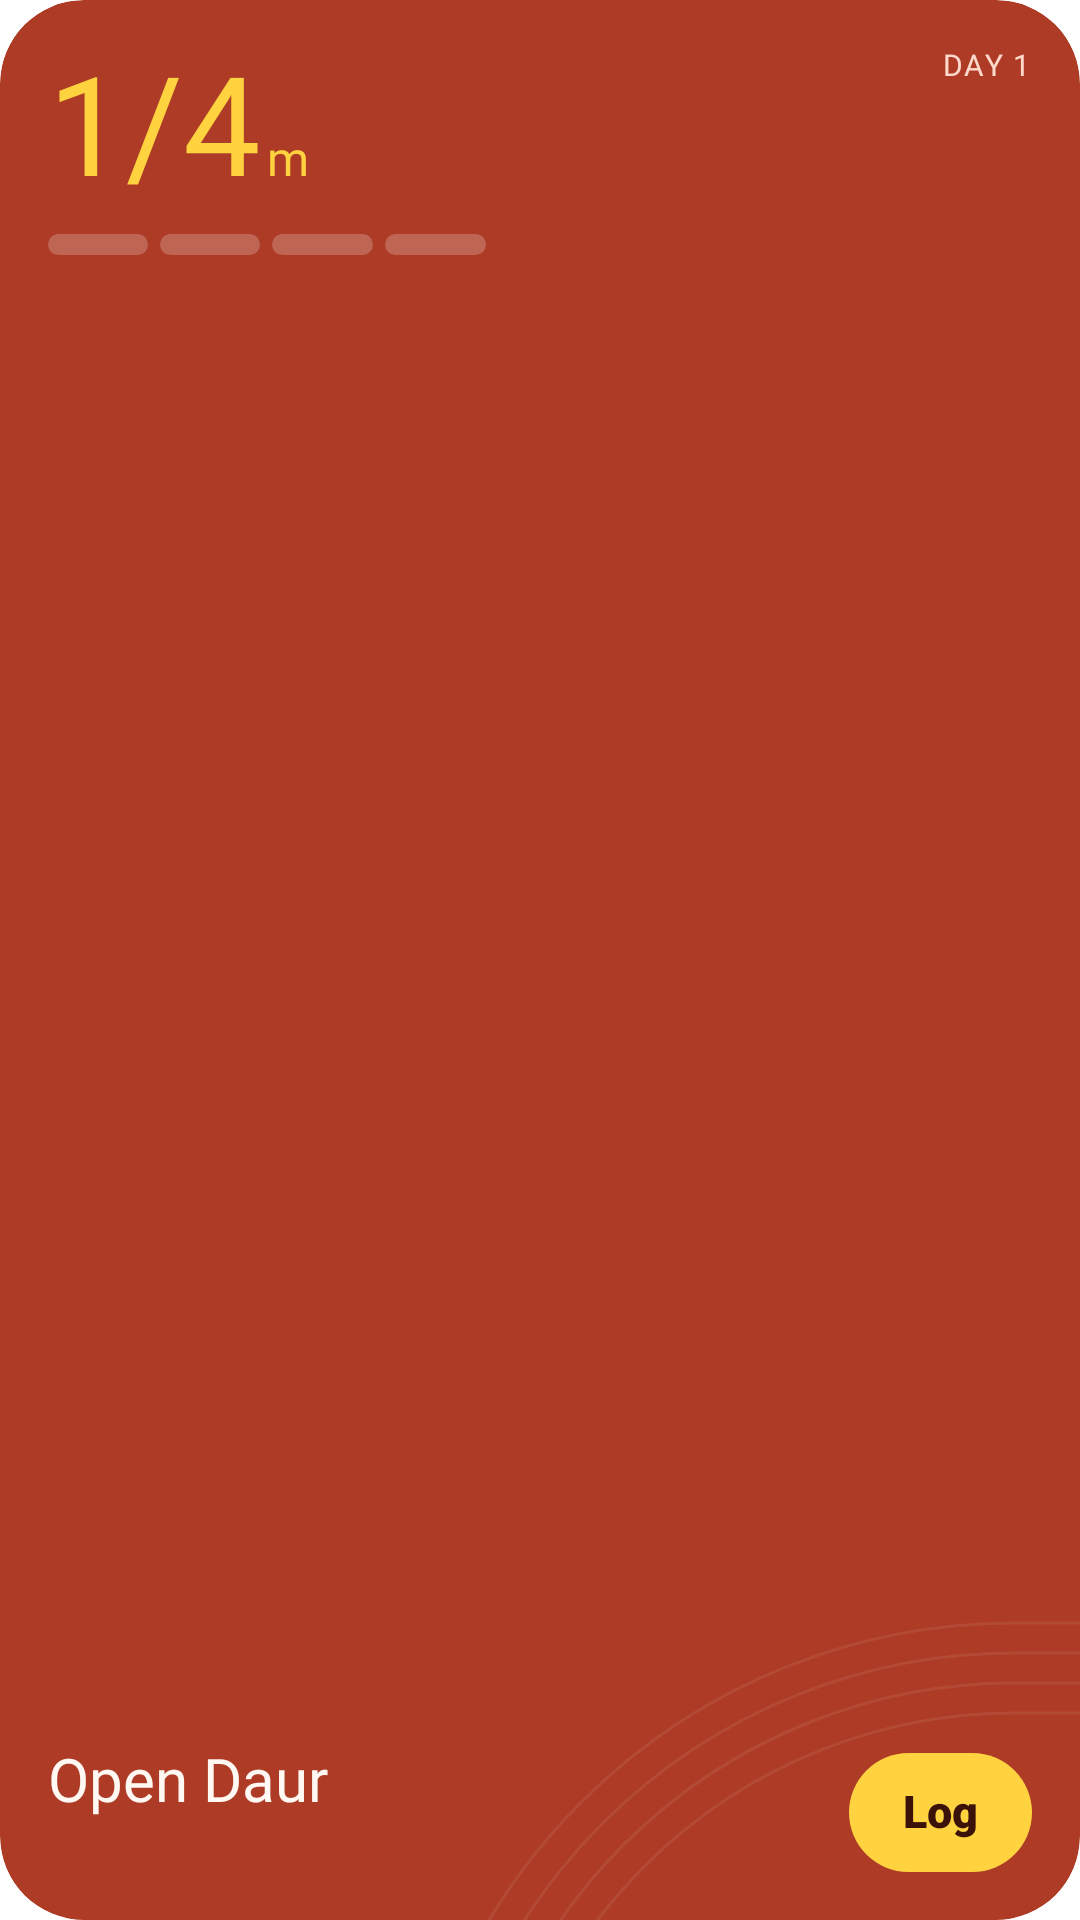

Reconstruct the res/layout file that produces this screen, plus the resources it refers to.
<!-- AndroidManifest.xml: fallback theme Theme.MaterialComponents.DayNight.NoActionBar -->
<!-- res/layout/daur_widget_meal.xml -->
<?xml version="1.0" encoding="utf-8"?>
<RelativeLayout xmlns:android="http://schemas.android.com/apk/res/android" android:id="@+id/widget_root" android:layout_width="match_parent" android:layout_height="match_parent" android:background="@drawable/daur_widget_bg" android:clipToOutline="true" android:padding="16dp">
    <LinearLayout android:id="@+id/meal_numrow" android:layout_width="wrap_content" android:layout_height="wrap_content" android:orientation="horizontal" android:gravity="bottom">
        <TextView android:id="@+id/meal_num" android:layout_width="wrap_content" android:layout_height="wrap_content" android:text="1/4" android:textColor="#FFD23F" android:textSize="46sp" android:fontFamily="@font/unbounded_black" android:maxLines="1" android:ellipsize="end" android:includeFontPadding="false" />
        <TextView android:id="@+id/meal_m" android:layout_width="wrap_content" android:layout_height="wrap_content" android:text="m" android:textColor="#FFD23F" android:textSize="16sp" android:fontFamily="@font/unbounded_black" android:maxLines="1" android:ellipsize="end" android:includeFontPadding="false" android:layout_marginStart="2dp"/>
    </LinearLayout>
    <LinearLayout android:id="@+id/meal_when_box" android:layout_width="wrap_content" android:layout_height="wrap_content" android:layout_alignParentEnd="true" android:orientation="vertical" android:gravity="end">
        <TextView android:id="@+id/meal_lap" android:layout_width="wrap_content" android:layout_height="wrap_content" android:text="DAY 1" android:textColor="#FFD9CC" android:textSize="10sp" android:fontFamily="@font/unbounded_black" android:maxLines="1" android:ellipsize="end" android:includeFontPadding="false" android:letterSpacing="0.06"/>
        <TextView android:id="@+id/meal_when" android:layout_width="wrap_content" android:layout_height="wrap_content" android:text="" android:textColor="#FFD9CC" android:textSize="13sp" android:fontFamily="sans-serif-medium" android:maxLines="1" android:ellipsize="end" android:includeFontPadding="false" android:layout_marginTop="3dp"/>
    </LinearLayout>
    <LinearLayout android:id="@+id/meal_legs" android:layout_below="@id/meal_numrow" android:layout_width="150dp" android:layout_height="wrap_content" android:layout_marginTop="8dp" android:orientation="horizontal"><ImageView android:id="@+id/mleg1" android:layout_width="0dp" android:layout_height="7dp" android:layout_weight="1" android:layout_marginEnd="4dp" android:src="@drawable/leg_todo" android:scaleType="fitXY" android:importantForAccessibility="no" /><ImageView android:id="@+id/mleg2" android:layout_width="0dp" android:layout_height="7dp" android:layout_weight="1" android:layout_marginEnd="4dp" android:src="@drawable/leg_todo" android:scaleType="fitXY" android:importantForAccessibility="no" /><ImageView android:id="@+id/mleg3" android:layout_width="0dp" android:layout_height="7dp" android:layout_weight="1" android:layout_marginEnd="4dp" android:src="@drawable/leg_todo" android:scaleType="fitXY" android:importantForAccessibility="no" /><ImageView android:id="@+id/mleg4" android:layout_width="0dp" android:layout_height="7dp" android:layout_weight="1" android:layout_marginEnd="4dp" android:src="@drawable/leg_todo" android:scaleType="fitXY" android:importantForAccessibility="no" /></LinearLayout>
    <TextView android:id="@+id/meal_cap" android:layout_width="wrap_content" android:layout_height="wrap_content" android:text="" android:textColor="#FFF8F3" android:textSize="13sp" android:fontFamily="sans-serif-medium" android:maxLines="1" android:ellipsize="end" android:includeFontPadding="false" android:layout_below="@id/meal_numrow" android:layout_marginTop="6dp" android:visibility="gone"/>
    <TextView android:id="@+id/meal_btn" android:layout_width="wrap_content" android:layout_height="wrap_content" android:text="Log" android:textColor="#3A1208" android:textSize="15sp" android:fontFamily="sans-serif-black" android:maxLines="1" android:ellipsize="end" android:includeFontPadding="false" android:layout_alignParentEnd="true" android:layout_alignParentBottom="true" android:background="@drawable/daur_pill" android:paddingHorizontal="18dp" android:paddingVertical="11dp"/>
    <LinearLayout android:layout_width="match_parent" android:layout_height="wrap_content" android:layout_alignParentBottom="true" android:layout_toStartOf="@id/meal_btn" android:layout_marginEnd="12dp" android:orientation="vertical">
        <TextView android:id="@+id/meal_title" android:layout_width="wrap_content" android:layout_height="wrap_content" android:text="Open Daur" android:textColor="#FFF8F3" android:textSize="20sp" android:fontFamily="@font/unbounded_black" android:maxLines="1" android:ellipsize="end" android:includeFontPadding="false" />
        <TextView android:id="@+id/meal_sub" android:layout_width="wrap_content" android:layout_height="wrap_content" android:text="" android:textColor="#FFD9CC" android:textSize="13sp" android:fontFamily="sans-serif-medium" android:maxLines="1" android:ellipsize="end" android:includeFontPadding="false" android:layout_marginTop="3dp"/>
    </LinearLayout>
</RelativeLayout>
<!-- resources referenced by this layout -->
<resources>
  <!-- drawable daur_pill (drawable) -->
  <?xml version="1.0" encoding="utf-8"?>
  <shape xmlns:android="http://schemas.android.com/apk/res/android" android:shape="rectangle">
      <solid android:color="#FFD23F" />
      <corners android:radius="22dp" />
  </shape>
  <!-- drawable daur_widget_bg (drawable) -->
  <?xml version="1.0" encoding="utf-8"?>
  <layer-list xmlns:android="http://schemas.android.com/apk/res/android">
      <item><shape android:shape="rectangle"><solid android:color="#AD3B26" /><corners android:radius="28dp" /></shape></item>
      <item android:gravity="bottom|end" android:drawable="@drawable/daur_lanes" />
  </layer-list>
  <!-- drawable leg_todo (drawable) -->
  <?xml version="1.0" encoding="utf-8"?>
  <shape xmlns:android="http://schemas.android.com/apk/res/android" android:shape="rectangle">
      <solid android:color="#38FFF8F3" />
      <corners android:radius="4dp" />
  </shape>
  <!-- drawable daur_lanes (drawable) -->
  <?xml version="1.0" encoding="utf-8"?>
  <vector xmlns:android="http://schemas.android.com/apk/res/android"
      android:width="364dp" android:height="170dp" android:viewportWidth="364" android:viewportHeight="170">
      <path android:strokeColor="#14FFF8F3" android:strokeWidth="1" android:fillColor="#00000000" android:pathData="M138,275 A204,204 0 0,1 342,71 H364 M138,275 V170" />
      <path android:strokeColor="#14FFF8F3" android:strokeWidth="1" android:fillColor="#00000000" android:pathData="M148,275 A194,194 0 0,1 342,81 H364 M148,275 V170" />
      <path android:strokeColor="#14FFF8F3" android:strokeWidth="1" android:fillColor="#00000000" android:pathData="M158,275 A184,184 0 0,1 342,91 H364 M158,275 V170" />
      <path android:strokeColor="#14FFF8F3" android:strokeWidth="1" android:fillColor="#00000000" android:pathData="M168,275 A174,174 0 0,1 342,101 H364 M168,275 V170" />
  </vector>
</resources>
